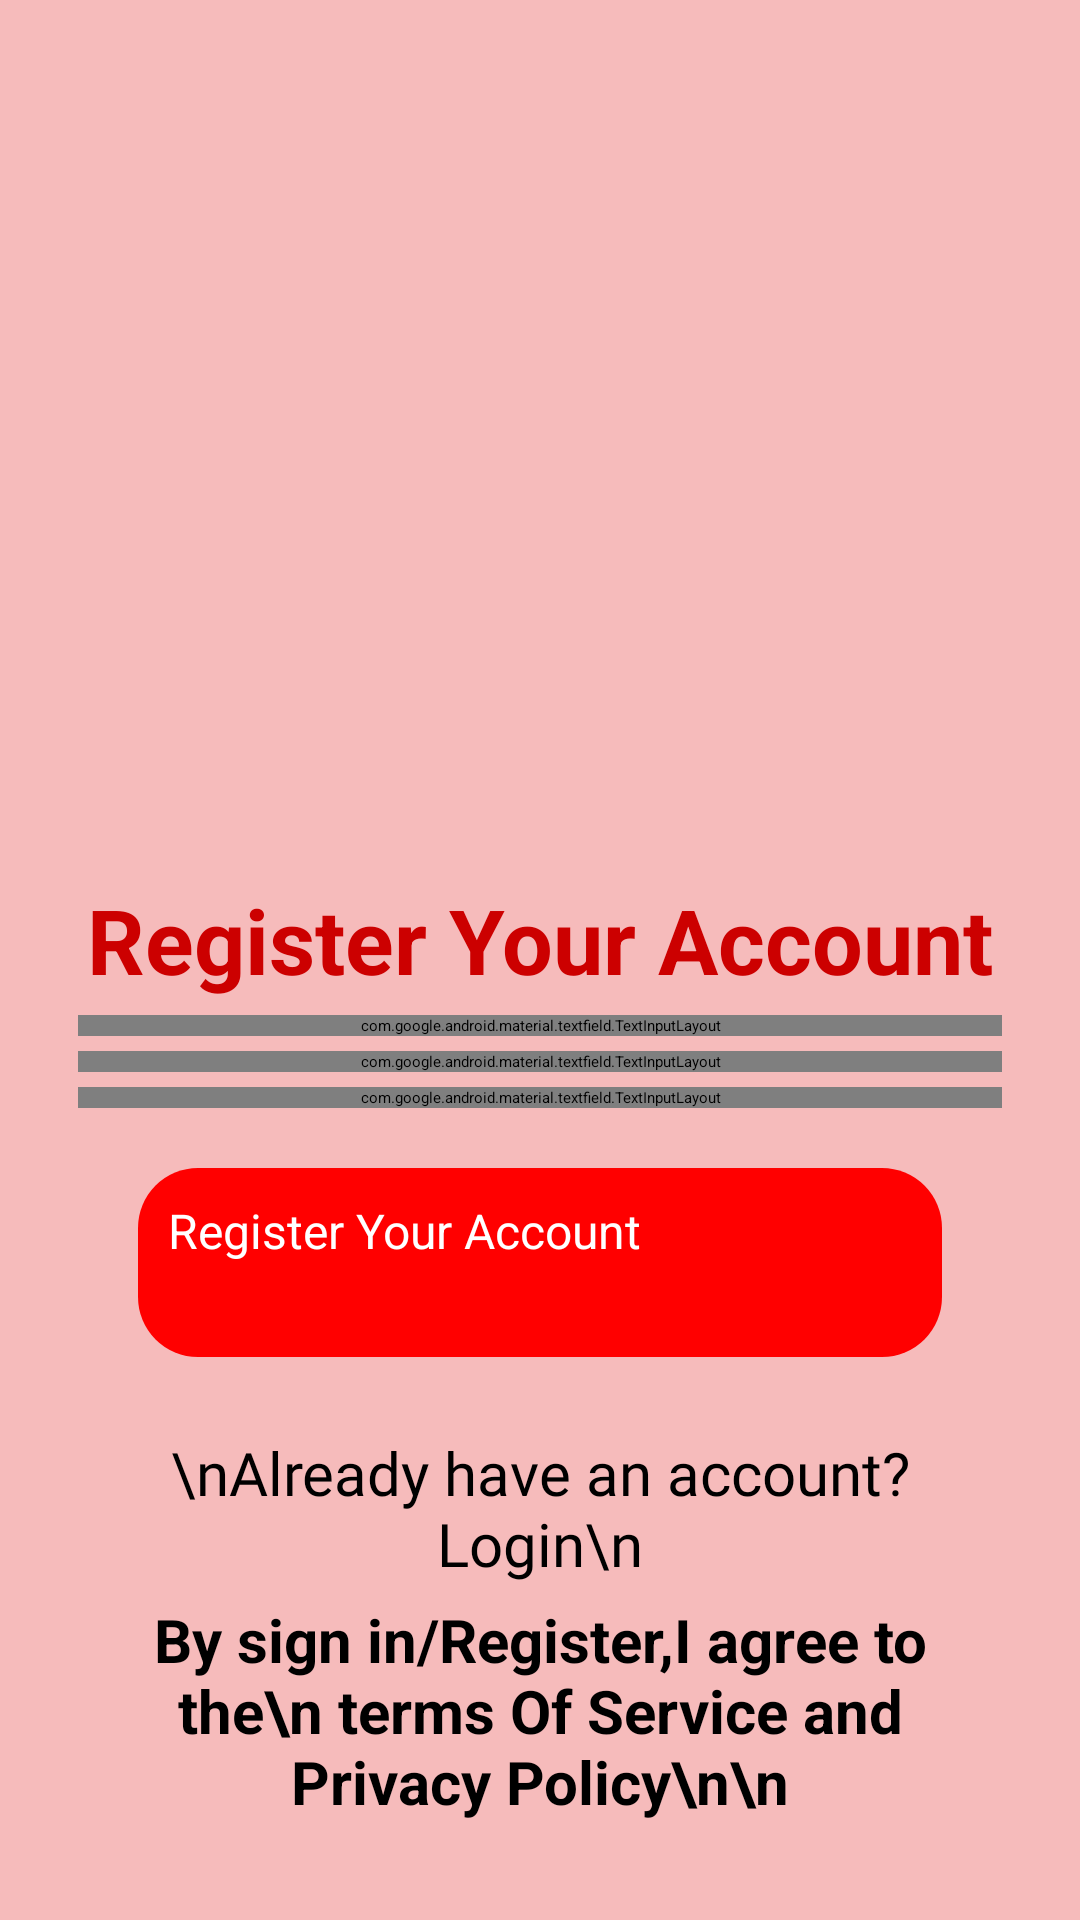

Produce the Android XML layout that renders to this screen, including the resource entries it uses.
<!-- AndroidManifest.xml: application theme Theme.AAHAARAPP -->
<!-- res/layout/activity_signup.xml -->
<?xml version="1.0" encoding="utf-8"?>
<LinearLayout xmlns:android="http://schemas.android.com/apk/res/android"
    xmlns:app="http://schemas.android.com/apk/res-auto"
    xmlns:tools="http://schemas.android.com/tools"
    android:layout_width="match_parent"
    android:layout_height="match_parent"
    android:background="#F6BBBB"
    android:gravity="center"
    android:padding="16dp"
    tools:context=".Signup">

    <LinearLayout
        android:layout_width="match_parent"
        android:layout_height="755dp"
        android:layout_marginLeft="10dp"
        android:layout_marginTop="30dp"
        android:layout_marginRight="10dp"
        android:gravity="center"
        android:orientation="vertical"
        tools:ignore="UselessParent">

        <ImageView
            android:id="@+id/imageView2"
            android:layout_width="183dp"
            android:layout_height="180dp"
            android:layout_marginBottom="20dp"
            app:srcCompat="@drawable/logo" />

        <TextView
            android:id="@+id/textView3"
            android:layout_width="match_parent"
            android:layout_height="wrap_content"
            android:gravity="center"
            android:text="Register Your Account"
            android:textColor="#ffcc0000"
            android:textSize="30sp"
            android:textStyle="bold" />

        <com.google.android.material.textfield.TextInputLayout
            android:id="@+id/nameError"
            android:layout_width="match_parent"
            android:layout_height="wrap_content"
            android:layout_marginTop="5dp"
            android:textColorHint="@color/black"
            app:boxStrokeColor="@color/black"
            app:hintAnimationEnabled="true"
            app:hintTextColor="@color/black">

            <EditText
                android:id="@+id/mobile"
                android:layout_width="match_parent"
                android:layout_height="wrap_content"
                android:layout_marginTop="10dp"
                android:background="@android:color/transparent"
                android:fontFamily="@font/opensans"
                android:hint="@string/Mobile_No"
                android:importantForAutofill="no"
                android:inputType="textNoSuggestions"
                android:maxLines="1"
                android:singleLine="true"
                android:textColor="@color/black"
                android:textColorHint="@color/black"
                android:textSize="20sp" />

        </com.google.android.material.textfield.TextInputLayout>

        <com.google.android.material.textfield.TextInputLayout
            android:id="@+id/emailError"
            android:layout_width="match_parent"
            android:layout_height="wrap_content"
            android:layout_marginTop="5dp"
            android:textColorHint="@color/black"
            app:boxStrokeColor="@color/black"
            app:hintAnimationEnabled="true"
            app:hintTextColor="@color/black">

            <EditText
                android:id="@+id/mpin"
                android:layout_width="match_parent"
                android:layout_height="wrap_content"
                android:layout_marginTop="10dp"
                android:background="@android:color/transparent"
                android:fontFamily="@font/opensans"
                android:hint="@string/mpin"
                android:importantForAutofill="no"
                android:inputType="textEmailAddress"
                android:maxLines="1"
                android:singleLine="true"
                android:textColor="@color/black"
                android:textColorHint="@color/black"
                android:textSize="20sp" />

        </com.google.android.material.textfield.TextInputLayout>

        <com.google.android.material.textfield.TextInputLayout
            android:id="@+id/phoneError"
            android:layout_width="match_parent"
            android:layout_height="wrap_content"
            android:layout_marginTop="5dp"
            android:textColorHint="@color/black"
            app:boxStrokeColor="@color/black"
            app:hintAnimationEnabled="true"
            app:hintTextColor="@color/black">

            <EditText
                android:id="@+id/reMpin"
                android:layout_width="match_parent"
                android:layout_height="wrap_content"
                android:layout_marginTop="10dp"
                android:background="@android:color/transparent"
                android:fontFamily="@font/opensans"
                android:hint="@string/ReEnter"
                android:importantForAutofill="no"
                android:inputType="phone"
                android:maxLength="13"
                android:maxLines="1"
                android:singleLine="true"
                android:textColor="@color/black"
                android:textColorHint="@color/black"
                android:textSize="20sp" />

        </com.google.android.material.textfield.TextInputLayout>

        <Button
            android:id="@+id/register"
            android:layout_width="match_parent"
            android:layout_height="63dp"
            android:layout_margin="20dp"
            android:background="@drawable/rounded_button"
            android:text="@string/register"
            android:textColor="@android:color/white"
            android:textColorHint="#BC3434"
            android:textSize="16sp"
            app:backgroundTint="#ffcc0000"
            app:cornerRadius="3dp" />

        <TextView
            android:id="@+id/login"
            android:layout_width="match_parent"
            android:layout_height="wrap_content"
            android:layout_marginTop="5dp"
            android:layout_marginBottom="5dp"
            android:fontFamily="@font/opensans"
            android:gravity="center"

            android:text="\nAlready have an account? Login\n"
            android:textColor="@color/black"
            android:textSize="20sp" />

        <TextView
            android:id="@+id/textView6"
            android:layout_width="match_parent"
            android:layout_height="wrap_content"
            android:gravity="center"
            android:text="By sign in/Register,I agree to the\n terms Of Service and Privacy Policy\n\n"
            android:textSize="20sp"
            android:textStyle="bold" />

    </LinearLayout>
</LinearLayout>
<!-- resources referenced by this layout -->
<resources>
  <color name="black">#000</color>
  <!-- drawable rounded_button (drawable) -->
  <?xml version="1.0" encoding="utf-8"?>
  <shape xmlns:android="http://schemas.android.com/apk/res/android"
      android:shape="rectangle">
      <corners android:radius="20dp" />
      <solid android:color="@color/red" />
      <padding
          android:left="10dp"
          android:right="10dp"
          android:top="10dp"
          android:bottom="10dp" />
  </shape>
  <string name="Mobile_No">Mobile No</string>
  <string name="ReEnter">Re Enter MPIN</string>
  <string name="mpin">Set MPIN</string>
  <string name="register">Register Your Account</string>
  <color name="red">#FF0000</color>
</resources>
